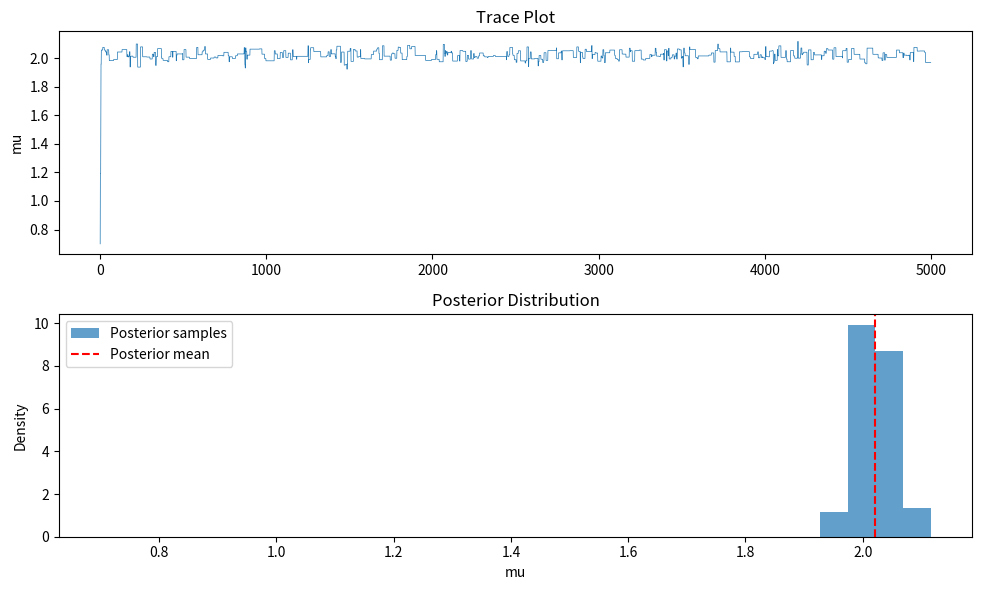

Reproduce this figure in Python. (Note: this script raises an exception after producing the figure.)
import numpy as np
import matplotlib.pyplot as plt
import pandas

# Simulated data
np.random.seed(42)
n = 1000  # Number of observations
true_mu = 2.0  # True mean
sigma = 1.0  # Known standard deviation
data = np.random.normal(true_mu, sigma, n)


# Metropolis-Hastings MCMC
def log_likelihood(mu, data, sigma):
    """Log-likelihood of the data given mu."""
    return -0.5 * np.sum((data - mu) ** 2) / sigma ** 2


def log_prior(mu):
    """Log-prior for mu (standard normal)."""
    return -0.5 * mu ** 2


def log_posterior(mu, data, sigma):
    """Log-posterior is proportional to log-likelihood + log-prior."""
    return log_likelihood(mu, data, sigma) + log_prior(mu)


# MCMC parameters
n_samples = 5000
mu_current = 0.0  # Starting value
samples = []
acceptances = 0
proposal_std = 0.5  # Standard deviation of the proposal distribution

# MCMC sampling
for _ in range(n_samples):
    mu_proposed = np.random.normal(mu_current, proposal_std)

    # Compute acceptance probability
    log_accept_ratio = log_posterior(mu_proposed, data, sigma) - log_posterior(mu_current, data, sigma)
    accept_prob = np.exp(log_accept_ratio)

    # Accept/reject step
    if np.random.rand() < accept_prob:
        mu_current = mu_proposed
        acceptances += 1

    samples.append(mu_current)

# Convert samples to NumPy array
samples = np.array(samples)

# Acceptance rate
acceptance_rate = acceptances / n_samples
print(f"Acceptance rate: {acceptance_rate:.2f}")

# Posterior mean and credible interval
posterior_mean = np.mean(samples)
credible_interval = np.percentile(samples, [2.5, 97.5])

print(f"Posterior mean: {posterior_mean:.2f}")
print(f"95% credible interval: {credible_interval}")

# Plotting the results
plt.figure(figsize=(10, 6))

# Trace plot
plt.subplot(2, 1, 1)
plt.plot(samples, lw=0.5)
plt.title("Trace Plot")
plt.ylabel("mu")

# Posterior distribution
plt.subplot(2, 1, 2)
plt.hist(samples, bins=30, density=True, alpha=0.7, label="Posterior samples")
plt.axvline(posterior_mean, color="red", linestyle="--", label="Posterior mean")
plt.title("Posterior Distribution")
plt.xlabel("mu")
plt.ylabel("Density")
plt.legend()

plt.tight_layout()
plt.show()

print(pandas.DataFrame(samples))
pandas.DataFrame(samples).to_clipboard()

import numpy as np
import matplotlib.pyplot as plt

# Simulated data
np.random.seed(42)
n = 1000  # Number of observations
true_mu = 2.0  # True mean
sigma = 1.0  # Known standard deviation
data = np.random.normal(true_mu, sigma, n)

# Gibbs Sampling
n_iterations = 5000
mu_samples = np.zeros(n_iterations)

# Hyperparameters
prior_mean = 0.0
prior_var = 1.0  # Variance of the prior (standard normal)
data_var = sigma ** 2  # Known variance of the data

# Pre-computed values
data_mean = np.mean(data)

# Compute posterior parameters
posterior_var = 1 / (1 / prior_var + n / data_var)
posterior_mean = posterior_var * (prior_mean / prior_var + n * data_mean / data_var)
# Gibbs sampling iterations
for i in range(n_iterations):
    # Sample from the posterior
    mu_samples[i] = np.random.normal(posterior_mean, np.sqrt(posterior_var))

# Posterior summary
posterior_mean_est = np.mean(mu_samples)
credible_interval = np.percentile(mu_samples, [2.5, 97.5])

print(f"Posterior mean: {posterior_mean_est:.2f}")
print(f"95% credible interval: {credible_interval}")

# Plotting the results
plt.figure(figsize=(10, 6))

# Trace plot
plt.subplot(2, 1, 1)
plt.plot(mu_samples, lw=0.5)
plt.title("Trace Plot")
plt.ylabel("mu")

# Posterior distribution
plt.subplot(2, 1, 2)
plt.hist(mu_samples, bins=30, density=True, alpha=0.7, label="Posterior samples")
plt.axvline(posterior_mean_est, color="red", linestyle="--", label="Posterior mean")
plt.title("Posterior Distribution")
plt.xlabel("mu")
plt.ylabel("Density")
plt.legend()

plt.tight_layout()
plt.show()
